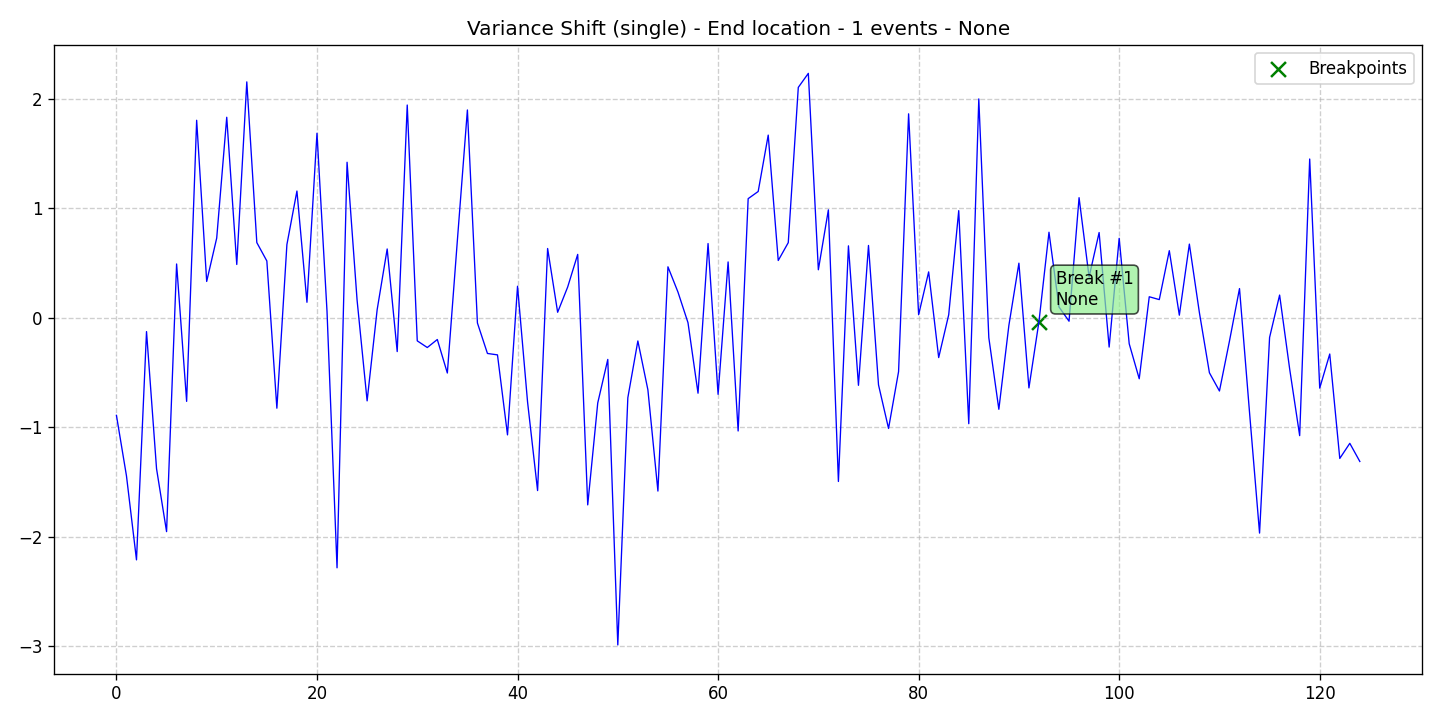

The data file committed next to this chart (first rows):
data, stationary, det_lin_up, det_lin_down, det_quad, det_cubic, det_exp, det_damped, stoc_trend, volatility, single_seas, multiple_seas, point_anom_single, point_anom_multi, collect_anom, context_anom, mean_shift, var_shift, trend_shift, date, is_break, is_anomaly, is_multi, location_beginning
-0.8908, 0, 0, 0, 0, 0, 0, 0, 0, 0, 0, 0, 0, 0, 0, 0, 0, 1, 0, 2020-01-01, 0, 0, 0, 0
-1.443, 0, 0, 0, 0, 0, 0, 0, 0, 0, 0, 0, 0, 0, 0, 0, 0, 1, 0, 2020-01-02, 0, 0, 0, 0
-2.21, 0, 0, 0, 0, 0, 0, 0, 0, 0, 0, 0, 0, 0, 0, 0, 0, 1, 0, 2020-01-03, 0, 0, 0, 0
-0.1259, 0, 0, 0, 0, 0, 0, 0, 0, 0, 0, 0, 0, 0, 0, 0, 0, 1, 0, 2020-01-04, 0, 0, 0, 0
-1.378, 0, 0, 0, 0, 0, 0, 0, 0, 0, 0, 0, 0, 0, 0, 0, 0, 1, 0, 2020-01-05, 0, 0, 0, 0
-1.952, 0, 0, 0, 0, 0, 0, 0, 0, 0, 0, 0, 0, 0, 0, 0, 0, 1, 0, 2020-01-06, 0, 0, 0, 0
0.4915, 0, 0, 0, 0, 0, 0, 0, 0, 0, 0, 0, 0, 0, 0, 0, 0, 1, 0, 2020-01-07, 0, 0, 0, 0
-0.763, 0, 0, 0, 0, 0, 0, 0, 0, 0, 0, 0, 0, 0, 0, 0, 0, 1, 0, 2020-01-08, 0, 0, 0, 0
1.804, 0, 0, 0, 0, 0, 0, 0, 0, 0, 0, 0, 0, 0, 0, 0, 0, 1, 0, 2020-01-09, 0, 0, 0, 0
0.3321, 0, 0, 0, 0, 0, 0, 0, 0, 0, 0, 0, 0, 0, 0, 0, 0, 1, 0, 2020-01-10, 0, 0, 0, 0
0.7282, 0, 0, 0, 0, 0, 0, 0, 0, 0, 0, 0, 0, 0, 0, 0, 0, 1, 0, 2020-01-11, 0, 0, 0, 0
1.831, 0, 0, 0, 0, 0, 0, 0, 0, 0, 0, 0, 0, 0, 0, 0, 0, 1, 0, 2020-01-12, 0, 0, 0, 0
0.487, 0, 0, 0, 0, 0, 0, 0, 0, 0, 0, 0, 0, 0, 0, 0, 0, 1, 0, 2020-01-13, 0, 0, 0, 0
2.154, 0, 0, 0, 0, 0, 0, 0, 0, 0, 0, 0, 0, 0, 0, 0, 0, 1, 0, 2020-01-14, 0, 0, 0, 0
0.6869, 0, 0, 0, 0, 0, 0, 0, 0, 0, 0, 0, 0, 0, 0, 0, 0, 1, 0, 2020-01-15, 0, 0, 0, 0
0.519, 0, 0, 0, 0, 0, 0, 0, 0, 0, 0, 0, 0, 0, 0, 0, 0, 1, 0, 2020-01-16, 0, 0, 0, 0
-0.8254, 0, 0, 0, 0, 0, 0, 0, 0, 0, 0, 0, 0, 0, 0, 0, 0, 1, 0, 2020-01-17, 0, 0, 0, 0
0.6688, 0, 0, 0, 0, 0, 0, 0, 0, 0, 0, 0, 0, 0, 0, 0, 0, 1, 0, 2020-01-18, 0, 0, 0, 0
1.158, 0, 0, 0, 0, 0, 0, 0, 0, 0, 0, 0, 0, 0, 0, 0, 0, 1, 0, 2020-01-19, 0, 0, 0, 0
0.1418, 0, 0, 0, 0, 0, 0, 0, 0, 0, 0, 0, 0, 0, 0, 0, 0, 1, 0, 2020-01-20, 0, 0, 0, 0
1.685, 0, 0, 0, 0, 0, 0, 0, 0, 0, 0, 0, 0, 0, 0, 0, 0, 1, 0, 2020-01-21, 0, 0, 0, 0
0.05944, 0, 0, 0, 0, 0, 0, 0, 0, 0, 0, 0, 0, 0, 0, 0, 0, 1, 0, 2020-01-22, 0, 0, 0, 0
-2.283, 0, 0, 0, 0, 0, 0, 0, 0, 0, 0, 0, 0, 0, 0, 0, 0, 1, 0, 2020-01-23, 0, 0, 0, 0
1.42, 0, 0, 0, 0, 0, 0, 0, 0, 0, 0, 0, 0, 0, 0, 0, 0, 1, 0, 2020-01-24, 0, 0, 0, 0
0.1603, 0, 0, 0, 0, 0, 0, 0, 0, 0, 0, 0, 0, 0, 0, 0, 0, 1, 0, 2020-01-25, 0, 0, 0, 0
-0.7584, 0, 0, 0, 0, 0, 0, 0, 0, 0, 0, 0, 0, 0, 0, 0, 0, 1, 0, 2020-01-26, 0, 0, 0, 0
0.07364, 0, 0, 0, 0, 0, 0, 0, 0, 0, 0, 0, 0, 0, 0, 0, 0, 1, 0, 2020-01-27, 0, 0, 0, 0
0.6285, 0, 0, 0, 0, 0, 0, 0, 0, 0, 0, 0, 0, 0, 0, 0, 0, 1, 0, 2020-01-28, 0, 0, 0, 0
-0.3083, 0, 0, 0, 0, 0, 0, 0, 0, 0, 0, 0, 0, 0, 0, 0, 0, 1, 0, 2020-01-29, 0, 0, 0, 0
1.943, 0, 0, 0, 0, 0, 0, 0, 0, 0, 0, 0, 0, 0, 0, 0, 0, 1, 0, 2020-01-30, 0, 0, 0, 0
-0.2104, 0, 0, 0, 0, 0, 0, 0, 0, 0, 0, 0, 0, 0, 0, 0, 0, 1, 0, 2020-01-31, 0, 0, 0, 0
-0.2713, 0, 0, 0, 0, 0, 0, 0, 0, 0, 0, 0, 0, 0, 0, 0, 0, 1, 0, 2020-02-01, 0, 0, 0, 0
-0.1981, 0, 0, 0, 0, 0, 0, 0, 0, 0, 0, 0, 0, 0, 0, 0, 0, 1, 0, 2020-02-02, 0, 0, 0, 0
-0.504, 0, 0, 0, 0, 0, 0, 0, 0, 0, 0, 0, 0, 0, 0, 0, 0, 1, 0, 2020-02-03, 0, 0, 0, 0
0.7067, 0, 0, 0, 0, 0, 0, 0, 0, 0, 0, 0, 0, 0, 0, 0, 0, 1, 0, 2020-02-04, 0, 0, 0, 0
1.898, 0, 0, 0, 0, 0, 0, 0, 0, 0, 0, 0, 0, 0, 0, 0, 0, 1, 0, 2020-02-05, 0, 0, 0, 0
-0.04714, 0, 0, 0, 0, 0, 0, 0, 0, 0, 0, 0, 0, 0, 0, 0, 0, 1, 0, 2020-02-06, 0, 0, 0, 0
-0.3255, 0, 0, 0, 0, 0, 0, 0, 0, 0, 0, 0, 0, 0, 0, 0, 0, 1, 0, 2020-02-07, 0, 0, 0, 0
-0.3385, 0, 0, 0, 0, 0, 0, 0, 0, 0, 0, 0, 0, 0, 0, 0, 0, 1, 0, 2020-02-08, 0, 0, 0, 0
-1.069, 0, 0, 0, 0, 0, 0, 0, 0, 0, 0, 0, 0, 0, 0, 0, 0, 1, 0, 2020-02-09, 0, 0, 0, 0
0.2883, 0, 0, 0, 0, 0, 0, 0, 0, 0, 0, 0, 0, 0, 0, 0, 0, 1, 0, 2020-02-10, 0, 0, 0, 0
-0.7684, 0, 0, 0, 0, 0, 0, 0, 0, 0, 0, 0, 0, 0, 0, 0, 0, 1, 0, 2020-02-11, 0, 0, 0, 0
-1.577, 0, 0, 0, 0, 0, 0, 0, 0, 0, 0, 0, 0, 0, 0, 0, 0, 1, 0, 2020-02-12, 0, 0, 0, 0
0.6328, 0, 0, 0, 0, 0, 0, 0, 0, 0, 0, 0, 0, 0, 0, 0, 0, 1, 0, 2020-02-13, 0, 0, 0, 0
0.05054, 0, 0, 0, 0, 0, 0, 0, 0, 0, 0, 0, 0, 0, 0, 0, 0, 1, 0, 2020-02-14, 0, 0, 0, 0
0.281, 0, 0, 0, 0, 0, 0, 0, 0, 0, 0, 0, 0, 0, 0, 0, 0, 1, 0, 2020-02-15, 0, 0, 0, 0
0.5789, 0, 0, 0, 0, 0, 0, 0, 0, 0, 0, 0, 0, 0, 0, 0, 0, 1, 0, 2020-02-16, 0, 0, 0, 0
-1.708, 0, 0, 0, 0, 0, 0, 0, 0, 0, 0, 0, 0, 0, 0, 0, 0, 1, 0, 2020-02-17, 0, 0, 0, 0
-0.7772, 0, 0, 0, 0, 0, 0, 0, 0, 0, 0, 0, 0, 0, 0, 0, 0, 1, 0, 2020-02-18, 0, 0, 0, 0
-0.38, 0, 0, 0, 0, 0, 0, 0, 0, 0, 0, 0, 0, 0, 0, 0, 0, 1, 0, 2020-02-19, 0, 0, 0, 0
-2.987, 0, 0, 0, 0, 0, 0, 0, 0, 0, 0, 0, 0, 0, 0, 0, 0, 1, 0, 2020-02-20, 0, 0, 0, 0
-0.7302, 0, 0, 0, 0, 0, 0, 0, 0, 0, 0, 0, 0, 0, 0, 0, 0, 1, 0, 2020-02-21, 0, 0, 0, 0
-0.2115, 0, 0, 0, 0, 0, 0, 0, 0, 0, 0, 0, 0, 0, 0, 0, 0, 1, 0, 2020-02-22, 0, 0, 0, 0
-0.6572, 0, 0, 0, 0, 0, 0, 0, 0, 0, 0, 0, 0, 0, 0, 0, 0, 1, 0, 2020-02-23, 0, 0, 0, 0
-1.582, 0, 0, 0, 0, 0, 0, 0, 0, 0, 0, 0, 0, 0, 0, 0, 0, 1, 0, 2020-02-24, 0, 0, 0, 0
0.4657, 0, 0, 0, 0, 0, 0, 0, 0, 0, 0, 0, 0, 0, 0, 0, 0, 1, 0, 2020-02-25, 0, 0, 0, 0
0.2349, 0, 0, 0, 0, 0, 0, 0, 0, 0, 0, 0, 0, 0, 0, 0, 0, 1, 0, 2020-02-26, 0, 0, 0, 0
-0.04481, 0, 0, 0, 0, 0, 0, 0, 0, 0, 0, 0, 0, 0, 0, 0, 0, 1, 0, 2020-02-27, 0, 0, 0, 0
-0.6884, 0, 0, 0, 0, 0, 0, 0, 0, 0, 0, 0, 0, 0, 0, 0, 0, 1, 0, 2020-02-28, 0, 0, 0, 0
0.678, 0, 0, 0, 0, 0, 0, 0, 0, 0, 0, 0, 0, 0, 0, 0, 0, 1, 0, 2020-02-29, 0, 0, 0, 0
... 65 more rows
